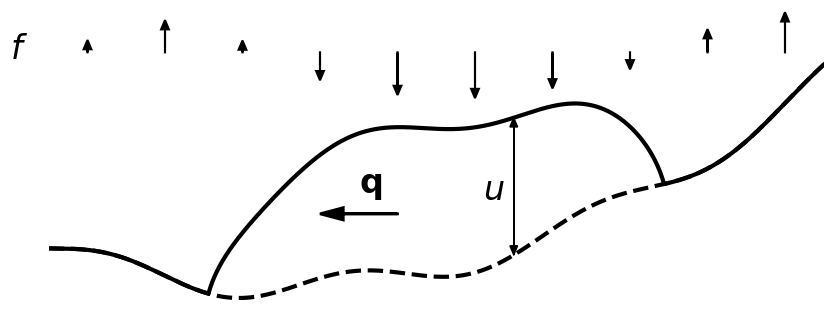
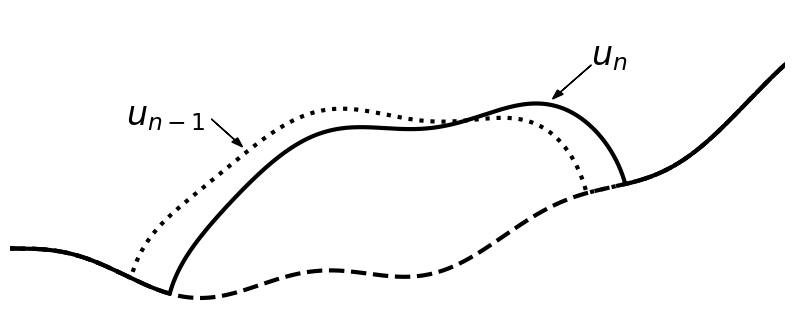

Write Python code to recreate these figures, in order.
#!/usr/bin/env python3

import matplotlib.font_manager as font_manager
import numpy as np
import matplotlib.pyplot as plt
from sys import exit

def genbasicfig(timestep=False):
    x = np.linspace(0.0,10.0,1001)
    b = 0.07*(x-3.0)**2 + 0.2*np.sin(2.0*x)
    plt.plot(x, b, '--k', lw=3.0)

    h0 = 3.0
    L = 3.0

    if timestep:
        hm = np.maximum(0.0, 1.1*h0*(-0.2 + np.sqrt(np.maximum(0.0,1.0 - (x-4.5)**2/L**2))) )
        sm = b + hm
        plt.plot(x, sm, 'k:', lw=3.0)

    h = np.maximum(0.0, h0*(-0.2 + np.sqrt(np.maximum(0.0,1.0 - (x-5)**2/L**2))) )
    s = b + h
    plt.plot(x, s, 'k', lw=3.0)

    if timestep:
        plt.arrow(x[750],s[750]+1.0,x[700]-x[750],-0.55,lw=1.0,head_width=0.1,color='k',
                  length_includes_head=True)
        plt.text(x[750],s[750]+1.0,r'$u_n$',fontsize=24.0,color='k')
        plt.arrow(x[260],sm[260]+1.0,x[300]-x[260],-0.45,lw=1.0,head_width=0.1,color='k',
                  length_includes_head=True)
        plt.text(x[150],sm[250]+1.0,r'$u_{n-1}$',fontsize=24.0,color='k')
    else:
        plt.arrow(x[600],b[600],0.0,h[600],lw=1.0,head_width=0.1,color='k',
                  length_includes_head=True)
        plt.arrow(x[600],s[600],0.0,-h[600],lw=1.0,head_width=0.1,color='k',
                  length_includes_head=True)
        plt.text(x[600]-0.4,b[600]+0.4*h[600],r'$u$',fontsize=24.0,color='k')
        plt.arrow(x[450],b[600]+0.3*h[600],-1.0,0.0,
                  lw=2.0,head_width=0.2,color='k',length_includes_head=True)
        plt.text(x[400],b[600]+0.45*h[600],r'$\mathbf{q}$',fontsize=24.0,color='k')

    plt.axis([0.0,10.0,-0.5,4.5])
    plt.axis('off')
    return x, s, b

def drawclimate(x,s,mycolor):
    plt.text(x[0]-0.5,s.max()+0.1,r'$f$',fontsize=24.0)
    for j in range(10):
        xarr = x[50+100*j]
        if j>0:
            magarr = 0.6*np.sin(np.pi/2 + 0.6*xarr)
        else:
            magarr = 0.05
        plt.arrow(xarr,s.max()+0.2,0.0,magarr,lw=1.5,head_width=0.1,color=mycolor)

figdebug = False
def figsave(name):
    print('saving %s ...' % name)
    if figdebug:
        plt.show()  # debug
    else:
        plt.savefig(name,bbox_inches='tight')

# basic figure:  u, q, f
plt.figure(figsize=(10,4))
x, s, _ = genbasicfig(timestep=False)
drawclimate(x,s,'k')
figsave('cartoon.pdf')

# time step figure:  u_n-1, u_n
plt.figure(figsize=(10,4))
genbasicfig(timestep=True)
figsave('cartoon-dt.pdf')
